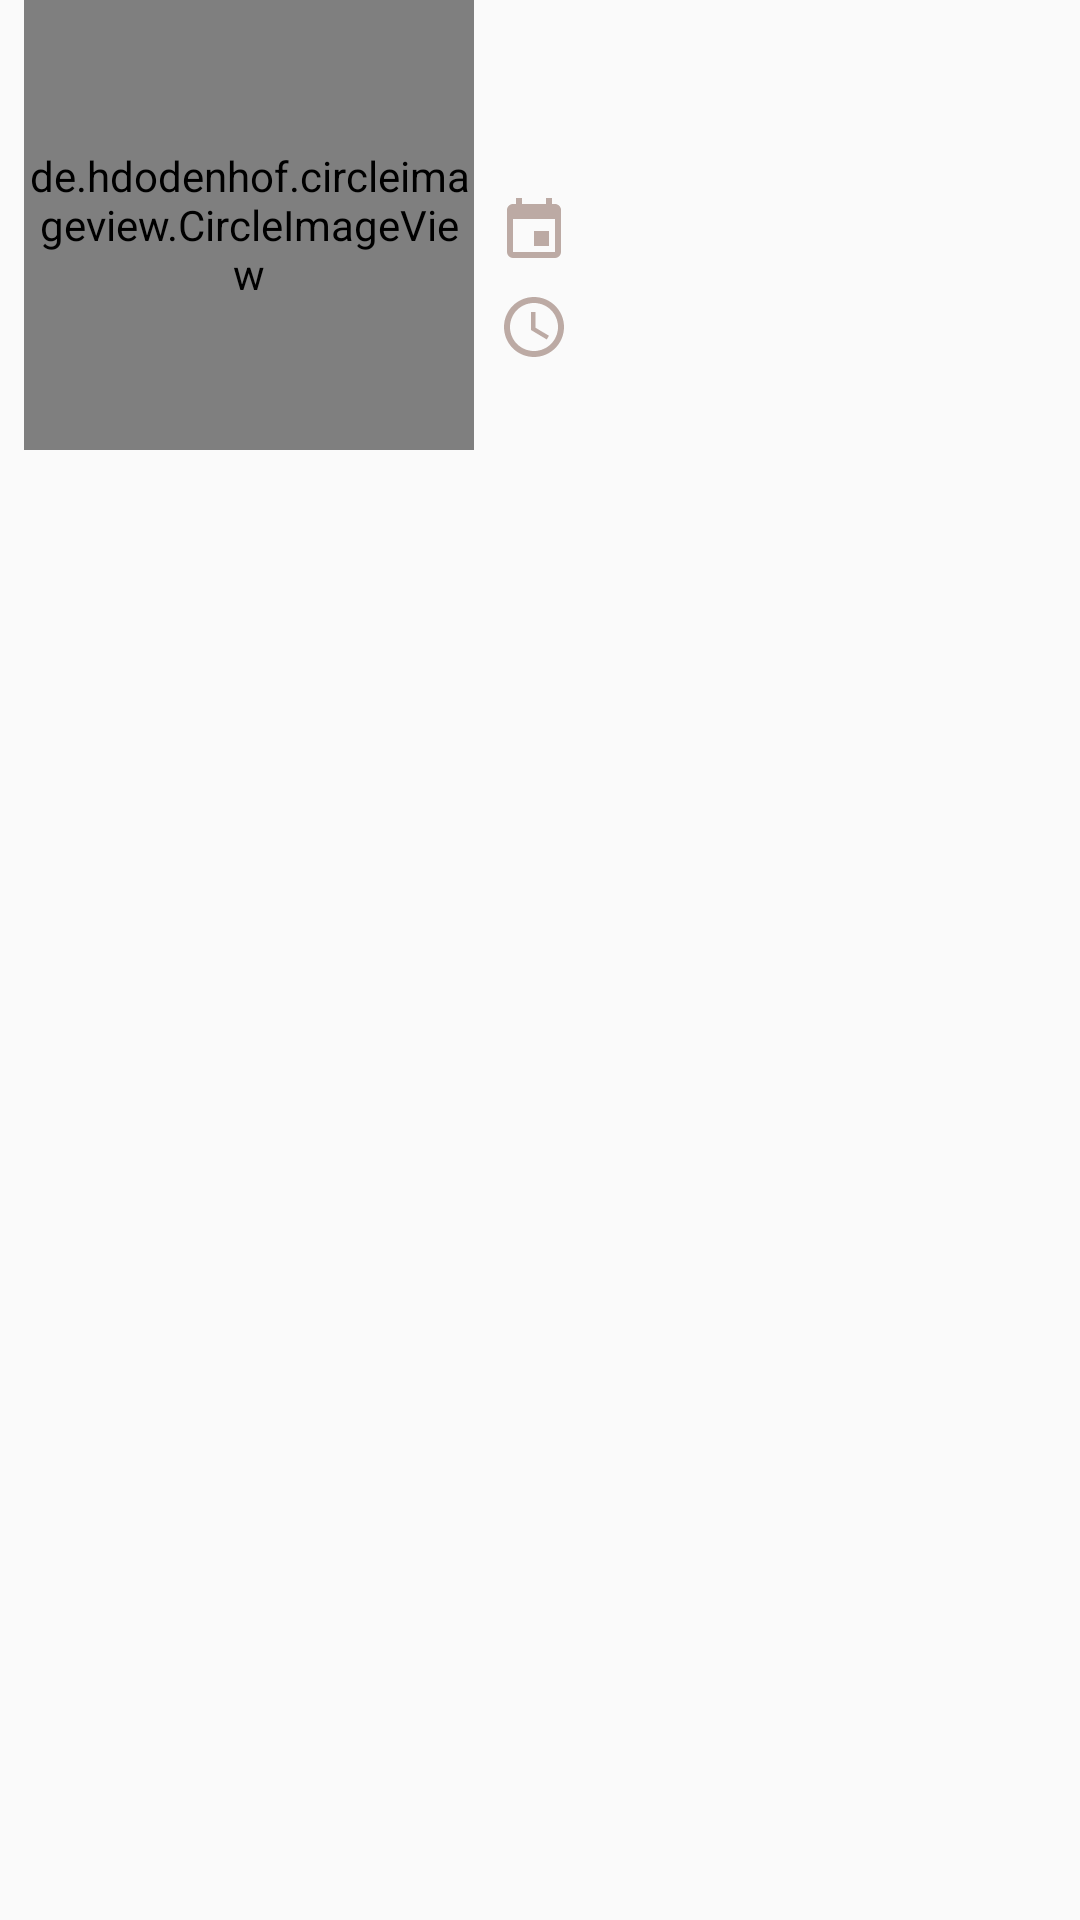

Reconstruct the res/layout file that produces this screen, plus the resources it refers to.
<!-- AndroidManifest.xml: application theme AppTheme -->
<!-- res/layout/adapter_order_item.xml -->
<android.support.constraint.ConstraintLayout
    xmlns:android="http://schemas.android.com/apk/res/android"
    xmlns:app="http://schemas.android.com/apk/res-auto"
    xmlns:tools="http://schemas.android.com/tools"
    android:layout_margin="@dimen/spacing_medium"
    android:layout_width="match_parent"
    android:layout_height="wrap_content">

    <de.hdodenhof.circleimageview.CircleImageView
        android:id="@+id/coffee_image"
        android:layout_width="150dp"
        android:layout_height="150dp"
        tools:src="@drawable/cap"
        android:layout_marginStart="8dp"
        app:layout_constraintLeft_toLeftOf="parent"
        app:layout_constraintTop_toTopOf="parent" />

    <TextView
        android:textColor="@color/colorPrimaryDark"
        android:id="@+id/coffee_title"
        android:layout_width="wrap_content"
        android:layout_height="wrap_content"
        tools:text="Espresso"
        style="@style/Widget.SelectedItem"
        app:layout_constraintTop_toTopOf="parent"
        android:layout_marginTop="24dp"
        app:layout_constraintLeft_toRightOf="@+id/coffee_image"
        android:layout_marginStart="8dp" />

    <TextView
        android:id="@+id/order_price"
        android:textColor="@color/colorPrice"
        style="@style/Widget.SelectedItem"
        android:layout_width="wrap_content"
        android:layout_height="wrap_content"
        android:layout_marginBottom="8dp"
        android:layout_marginEnd="@dimen/spacing_medium"
        android:layout_marginTop="8dp"
        app:layout_constraintBottom_toBottomOf="@+id/coffee_image"
        app:layout_constraintRight_toRightOf="parent"
        app:layout_constraintTop_toTopOf="@+id/coffee_image"
        tools:text="10$" />

    <TextView
        android:id="@+id/order_pick_day"
        android:layout_width="wrap_content"
        android:layout_height="wrap_content"
        tools:text="Tomorrow 02"
        android:gravity="center"
        android:drawablePadding="4dp"
        android:drawableStart="@drawable/ic_calendar"
        style="@style/Widget.Label"
        android:layout_marginTop="14dp"
        app:layout_constraintTop_toBottomOf="@+id/coffee_title"
        app:layout_constraintLeft_toLeftOf="@+id/coffee_title" />

    <TextView
        android:id="@+id/order_pick_time"
        style="@style/Widget.Label"
        android:layout_width="wrap_content"
        android:layout_height="wrap_content"
        android:layout_marginTop="8dp"
        android:drawablePadding="4dp"
        android:drawableStart="@drawable/ic_access_time_black_24dp"
        android:gravity="center"
        app:layout_constraintLeft_toLeftOf="@+id/order_pick_day"
        app:layout_constraintTop_toBottomOf="@+id/order_pick_day"
        tools:text="PM 12-3" />
</android.support.constraint.ConstraintLayout>
<!-- resources referenced by this layout -->
<resources>
  <color name="colorPrice">#e57373</color>
  <color name="colorPrimaryDark">#6d4c41</color>
  <dimen name="spacing_medium">8dp</dimen>
  <!-- drawable cap: jpg bitmap (drawable, 11117 bytes) -->
  <!-- drawable ic_access_time_black_24dp (drawable) -->
  <vector xmlns:android="http://schemas.android.com/apk/res/android"
          android:width="24dp"
          android:height="24dp"
          android:viewportWidth="24.0"
          android:viewportHeight="24.0">
      <path
          android:fillColor="@color/colorSugar"
          android:pathData="M11.99,2C6.47,2 2,6.48 2,12s4.47,10 9.99,10C17.52,22 22,17.52 22,12S17.52,2 11.99,2zM12,20c-4.42,0 -8,-3.58 -8,-8s3.58,-8 8,-8 8,3.58 8,8 -3.58,8 -8,8zM12.5,7H11v6l5.25,3.15 0.75,-1.23 -4.5,-2.67z"/>
  </vector>
  <!-- drawable ic_calendar (drawable) -->
  <vector xmlns:android="http://schemas.android.com/apk/res/android"
      android:height="24dp"
      android:width="24dp"
      android:viewportWidth="24"
      android:viewportHeight="24">
      <path android:fillColor="@color/colorSugar" android:pathData="M19,19H5V8H19M16,1V3H8V1H6V3H5C3.89,3 3,3.89 3,5V19A2,2 0 0,0 5,21H19A2,2 0 0,0 21,19V5C21,3.89 20.1,3 19,3H18V1M17,12H12V17H17V12Z" />
  </vector>
  <style name="Widget.Label">
          <item name="android:layout_width">wrap_content</item>
          <item name="android:layout_height">wrap_content</item>
          <item name="android:fontFamily">sans-serif-medium</item>
      </style>
  <style name="Widget.SelectedItem">
          <item name="android:fontFamily">sans-serif-medium</item>
          <item name="android:textSize">20sp</item>
      </style>
  <style name="AppTheme" parent="Theme.AppCompat.Light.NoActionBar">
          
          <item name="colorPrimary">@color/colorPrimary</item>
          <item name="colorPrimaryDark">@color/colorPrimaryDark</item>
          <item name="colorAccent">@color/colorAccent</item>
          <item name="textStyle">@style/Widget.SelectedItem</item>
          <item name="dateStyle">@style/Widget.DateTime</item>
      </style>
  <color name="colorSugar">#bcaaa4</color>
  <color name="colorPrimary">#8d6e63</color>
  <color name="colorAccent">#FF4081</color>
  <style name="Widget.DateTime">
          <item name="android:minWidth">75dp</item>
          <item name="android:layout_width">wrap_content</item>
          <item name="android:layout_height">wrap_content</item>
          <item name="android:background">@drawable/bg_square_date</item>
          <item name="android:gravity">center</item>
          <item name="android:textColor">@color/csl_date</item>
          <item name="android:fontFamily">sans-serif-medium</item>
          <item name="android:padding">@dimen/spacing_medium</item>
      </style>
  <!-- drawable bg_square_date (drawable) -->
  <?xml version="1.0" encoding="utf-8"?>
  <layer-list
      xmlns:android="http://schemas.android.com/apk/res/android">
  
      <item>
          <selector>
              <item android:state_selected="true">
                  <shape android:shape="rectangle">
                      <solid android:color="@color/colorPrimaryDark"/>
                      <corners android:radius="12dp"/>
                  </shape>
              </item>
          </selector>
      </item>
  
      <item>
          <shape android:shape="rectangle">
              <stroke
                  android:width="1dp"
                  android:color="@color/colorPrimary"/>
              <corners android:radius="12dp"/>
          </shape>
      </item>
  </layer-list>
</resources>
